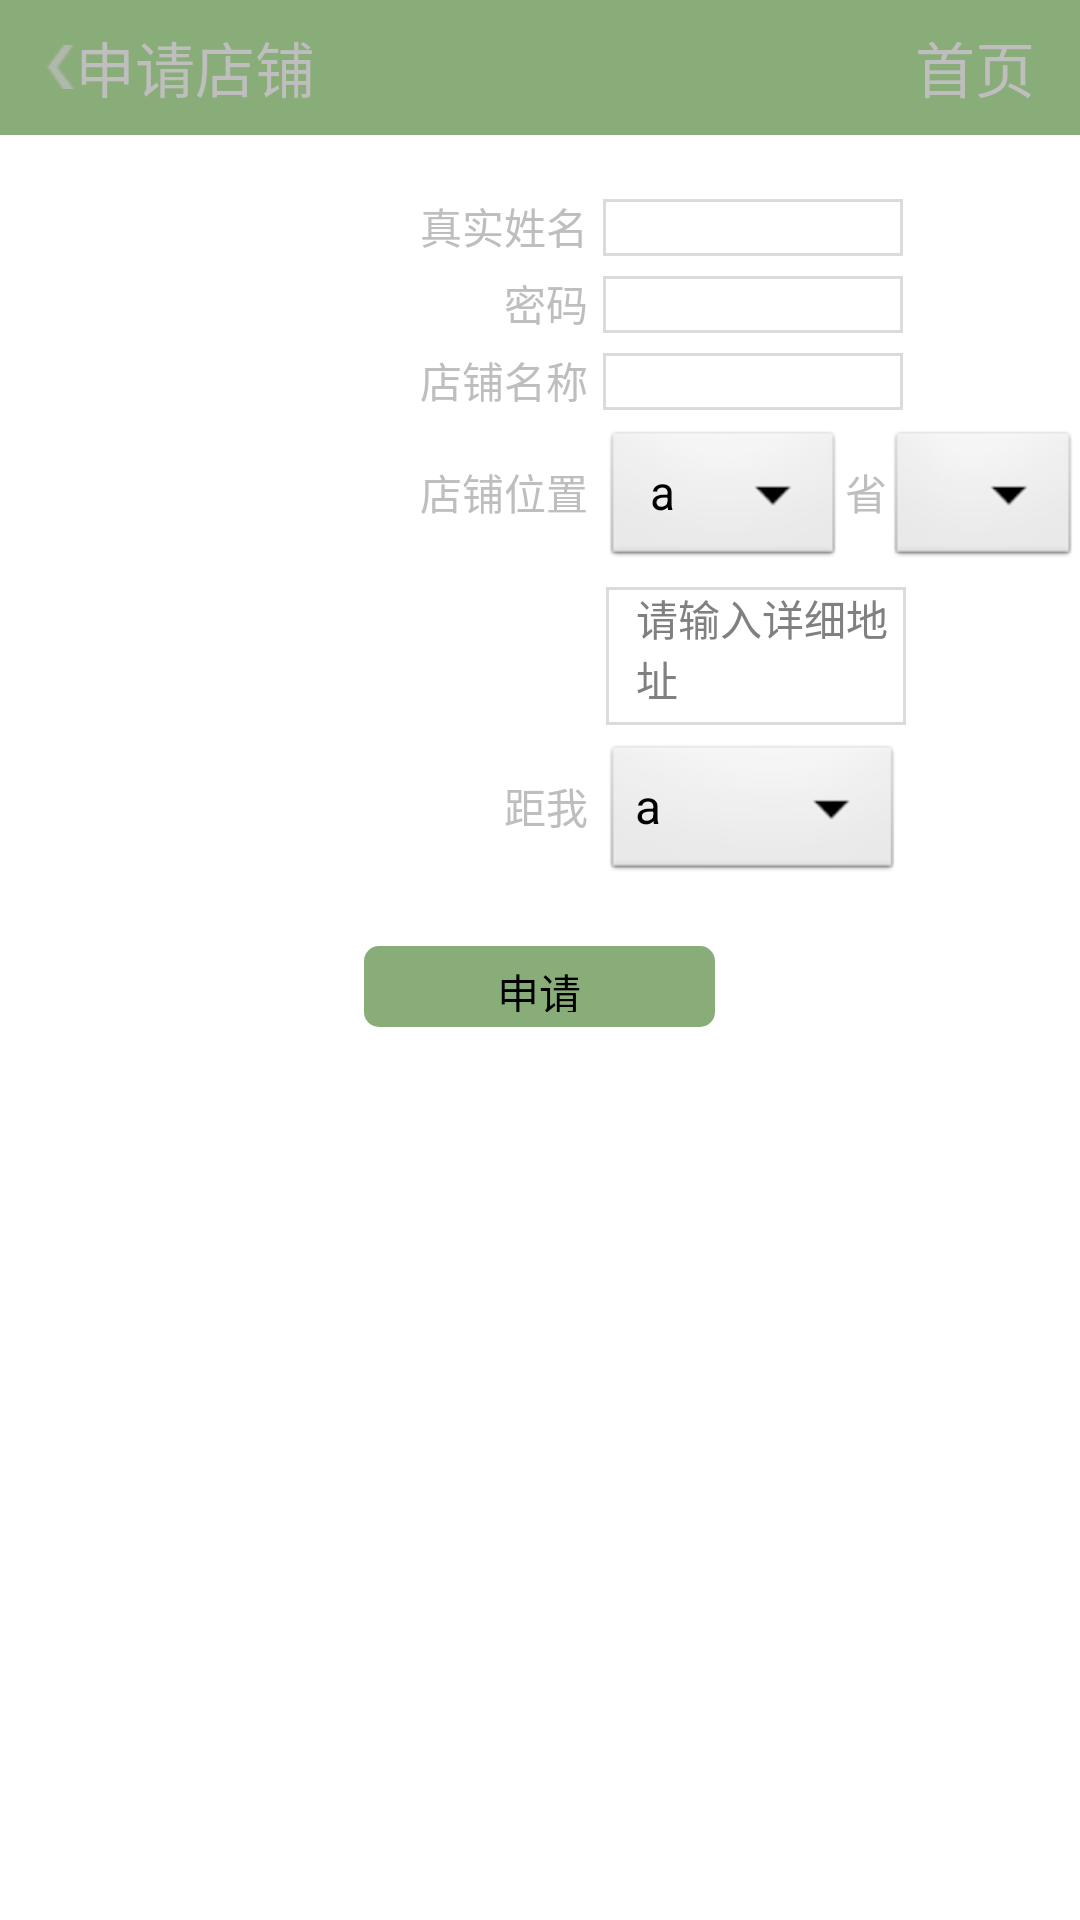

Produce the Android XML layout that renders to this screen, including the resource entries it uses.
<!-- AndroidManifest.xml: application theme android:Theme.Black.NoTitleBar -->
<!-- res/layout/shop_add_layout.xml -->
<?xml version="1.0" encoding="utf-8"?>
<LinearLayout xmlns:android="http://schemas.android.com/apk/res/android"
    android:layout_width="match_parent"
    android:layout_height="match_parent"
    android:background="#ffffff"
    android:orientation="vertical"
    android:weightSum="1">

    <LinearLayout
        android:layout_width="match_parent"
        android:layout_height="wrap_content"
        android:layout_weight="0.05"
        android:background="#89ad78"
        android:weightSum="1">

        <ImageView
            android:layout_width="wrap_content"
            android:layout_height="wrap_content"
            android:layout_gravity="center_vertical"
            android:paddingLeft="15dp"
            android:src="@drawable/arrow_left" />

        <TextView
            android:layout_width="wrap_content"
            android:layout_height="wrap_content"
            android:layout_gravity="center_vertical"
            android:text="申请店铺"
            android:textSize="20dp" />

        <TextView
            android:layout_width="match_parent"
            android:layout_height="wrap_content"
            android:layout_gravity="center_vertical"
            android:gravity="right"
            android:paddingRight="15dp"
            android:text="首页"
            android:textSize="20dp" />
    </LinearLayout>

    <LinearLayout
        android:layout_width="match_parent"
        android:layout_height="wrap_content"
        android:paddingTop="20dp">

        <TextView
            android:layout_width="wrap_content"
            android:layout_height="wrap_content"
            android:paddingLeft="140dp"
            android:paddingRight="5dp"
            android:text="真实姓名" />

        <TextView
            android:layout_width="100dp"
            android:layout_height="wrap_content"
            android:background="@drawable/textview_border" />
    </LinearLayout>
    <LinearLayout
        android:layout_width="match_parent"
        android:layout_height="wrap_content"
        android:paddingTop="5dp">

        <TextView
            android:layout_width="wrap_content"
            android:layout_height="wrap_content"
            android:paddingLeft="168dp"
            android:paddingRight="5dp"
            android:text="密码" />

        <TextView
            android:layout_width="100dp"
            android:layout_height="wrap_content"
            android:background="@drawable/textview_border" />
    </LinearLayout>
    <LinearLayout
        android:layout_width="match_parent"
        android:layout_height="wrap_content"
        android:paddingTop="5dp">

        <TextView
            android:layout_width="wrap_content"
            android:layout_height="wrap_content"
            android:paddingLeft="140dp"
            android:paddingRight="5dp"
            android:text="店铺名称" />

        <TextView
            android:layout_width="100dp"
            android:layout_height="wrap_content"
            android:background="@drawable/textview_border" />
    </LinearLayout>

    <LinearLayout
        android:layout_width="wrap_content"
        android:layout_height="wrap_content"
        android:paddingTop="5dp">

        <TextView
            android:layout_width="wrap_content"
            android:layout_height="wrap_content"
            android:paddingLeft="140dp"
            android:paddingRight="5dp"
            android:text="店铺位置" />

        <Spinner
            android:layout_width="wrap_content"
            android:layout_height="wrap_content"
            android:entries="@array/food"></Spinner>

        <TextView
            android:layout_width="wrap_content"
            android:layout_height="wrap_content"
            android:text="省" />

        <Spinner
            android:layout_width="wrap_content"
            android:layout_height="wrap_content"
            android:entries="@array/food"></Spinner>

        <TextView
            android:layout_width="wrap_content"
            android:layout_height="wrap_content"
            android:text="市" />

        <Spinner
            android:layout_width="wrap_content"
            android:layout_height="wrap_content"
            android:entries="@array/food"></Spinner>

        <TextView
            android:layout_width="wrap_content"
            android:layout_height="wrap_content"
            android:text="区" />
    </LinearLayout>

    <LinearLayout
        android:layout_width="wrap_content"
        android:layout_height="wrap_content"
        android:paddingLeft="202dp"
        android:paddingTop="5dp"
        android:weightSum="1">

        <TextView
            android:hint="请输入详细地址"
            android:layout_width="100dp"
            android:layout_height="46dp"
            android:layout_gravity="center_horizontal"
            android:background="@drawable/textview_border"
            android:paddingLeft="10dp" />
    </LinearLayout>


    <LinearLayout
        android:layout_width="wrap_content"
        android:layout_height="wrap_content"
        android:paddingTop="5dp">

        <TextView
            android:layout_width="wrap_content"
            android:layout_height="wrap_content"
            android:paddingLeft="168dp"
            android:paddingRight="5dp"
            android:text="距我" />

        <Spinner
            android:layout_width="100dp"
            android:layout_height="wrap_content"
            android:entries="@array/food"></Spinner>
    </LinearLayout>

    <LinearLayout
        android:layout_width="match_parent"
        android:layout_height="wrap_content"
        android:paddingTop="20dp"
        android:gravity="center"
        android:weightSum="1">
        <Button
            android:layout_width="107dp"
            android:layout_height="27dp"
            android:background="@drawable/shape_button"
            android:text="申请"
            android:layout_weight="0.04" />
    </LinearLayout>
</LinearLayout>
<!-- resources referenced by this layout -->
<resources>
  <string-array name="food">
          <item>a</item>
          <item>b</item>
          <item>c</item>
          <item>d</item>
          <item>v</item>
      </string-array>
  <!-- drawable arrow_left: png bitmap (drawable-hdpi, 859 bytes) -->
  <!-- drawable shape_button (drawable) -->
  <?xml version="1.0" encoding="UTF-8"?>
  <shape
      xmlns:android="http://schemas.android.com/apk/res/android"
      android:shape="rectangle">
      
      <solid android:color="#89ad78" />
      
      
      <corners android:radius="5dip" />
      
      <padding
          android:left="10dp"
          android:top="5dp"
          android:right="10dp"
          android:bottom="5dp"
          />
  </shape>
  <!-- drawable textview_border (drawable) -->
  <?xml version="1.0" encoding="utf-8"?>
  <shape xmlns:android="http://schemas.android.com/apk/res/android" android:shape="rectangle" >
      <solid android:color="#ffffff" />
      <stroke android:width="1dip" android:color="#dbdbdb"/>
  </shape>
</resources>
